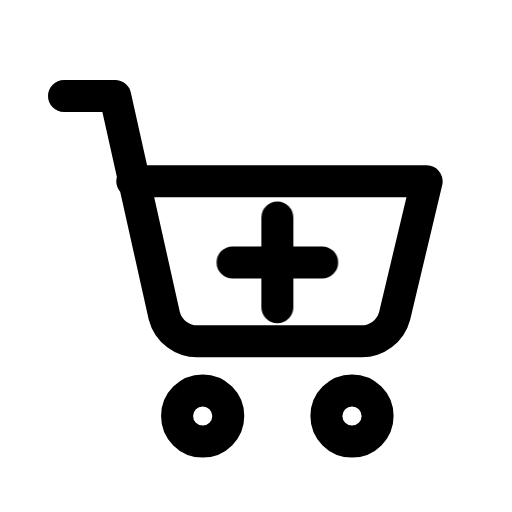
t = 0.00 s
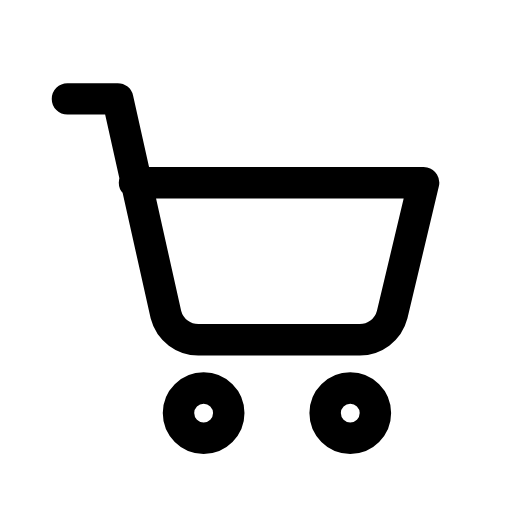
t = 0.13 s
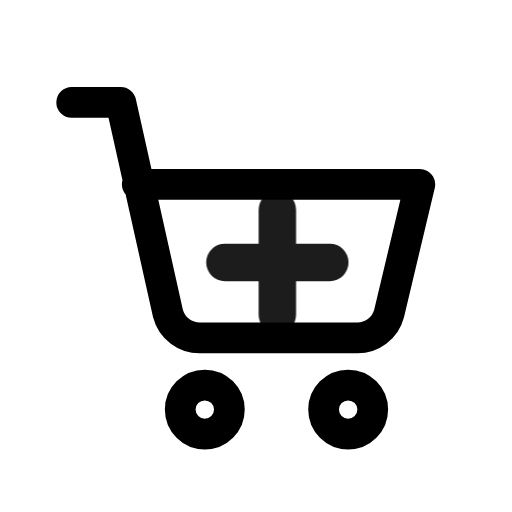
t = 0.28 s
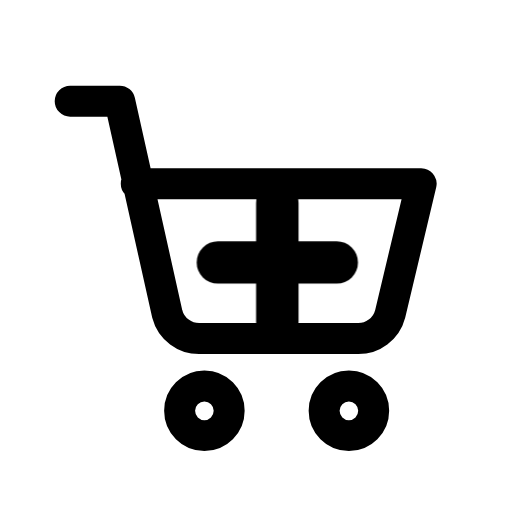
t = 0.41 s
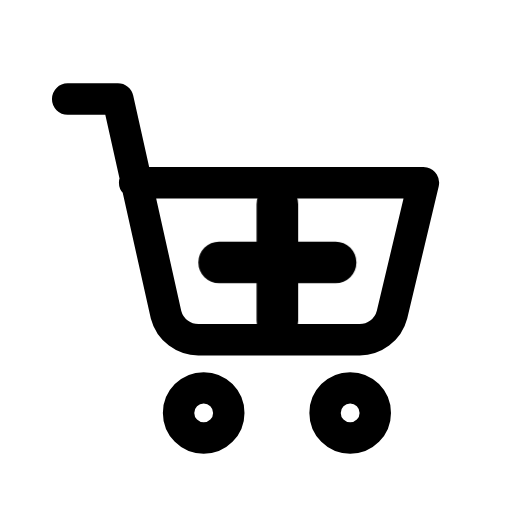
t = 0.50 s
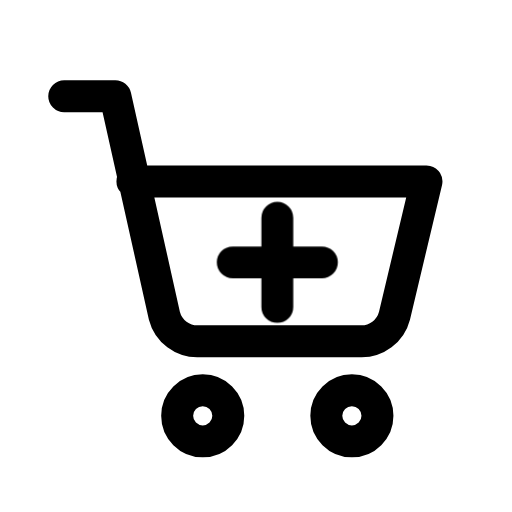
t = 0.65 s

The animated SVG that drew these frames (rendered in a browser with its animation timeline set to each time). Animation: 2 CSS @keyframes rules; one cycle of 0.80 s, repeats indefinitely.

<svg xmlns="http://www.w3.org/2000/svg" viewBox="0 0 24 24" width="24" height="24" class="rd-a-cart-plus" data-rd-animate="hover"><style>.rd-a-cart-plus{overflow:visible}.rd-a-cart-plus *{transform-box:view-box}.rd-a-cart-plus .base{transform-origin:12px 12px}.rd-a-cart-plus .badge{transform-box:fill-box;transform-origin:center}@media (prefers-reduced-motion:no-preference){.rd-a-cart-plus[data-rd-animate="hover"]:hover .base,:hover>.rd-a-cart-plus[data-rd-animate="parent"] .base,.rd-a-cart-plus[data-rd-animate="play"] .base,.rd-a-cart-plus[data-rd-animate="loop"] .base{animation:rd-cart-plus-base calc(0.7s*var(--rd-speed,1)) ease-in-out}.rd-a-cart-plus[data-rd-animate="hover"]:hover .badge,:hover>.rd-a-cart-plus[data-rd-animate="parent"] .badge,.rd-a-cart-plus[data-rd-animate="play"] .badge,.rd-a-cart-plus[data-rd-animate="loop"] .badge{animation:rd-cart-plus-badge calc(0.8s*var(--rd-speed,1)) cubic-bezier(.34,1.3,.5,1)}.rd-a-cart-plus[data-rd-animate="loop"] *{animation-iteration-count:infinite!important}@keyframes rd-cart-plus-base{0%,100%{scale:1}40%{scale:.96}}@keyframes rd-cart-plus-badge{0%,100%{scale:1;opacity:1}22%{scale:.1;opacity:0}62%{scale:1.3;opacity:1}}}</style><g fill="none" stroke="currentColor" stroke-linecap="round" stroke-linejoin="round" stroke-width="1.5"><g class="base"><path d="M3 4.5h2.4l2.3 10.3a1.6 1.6 0 0 0 1.6 1.2h7.6a1.6 1.6 0 0 0 1.6-1.2L20 8.5H6.2"/><circle cx="9.5" cy="19.5" r="1.2"/><circle cx="16.5" cy="19.5" r="1.2"/></g><g class="badge"><path d="M13 10.2v4.2M10.9 12.3h4.2"/></g></g></svg>
